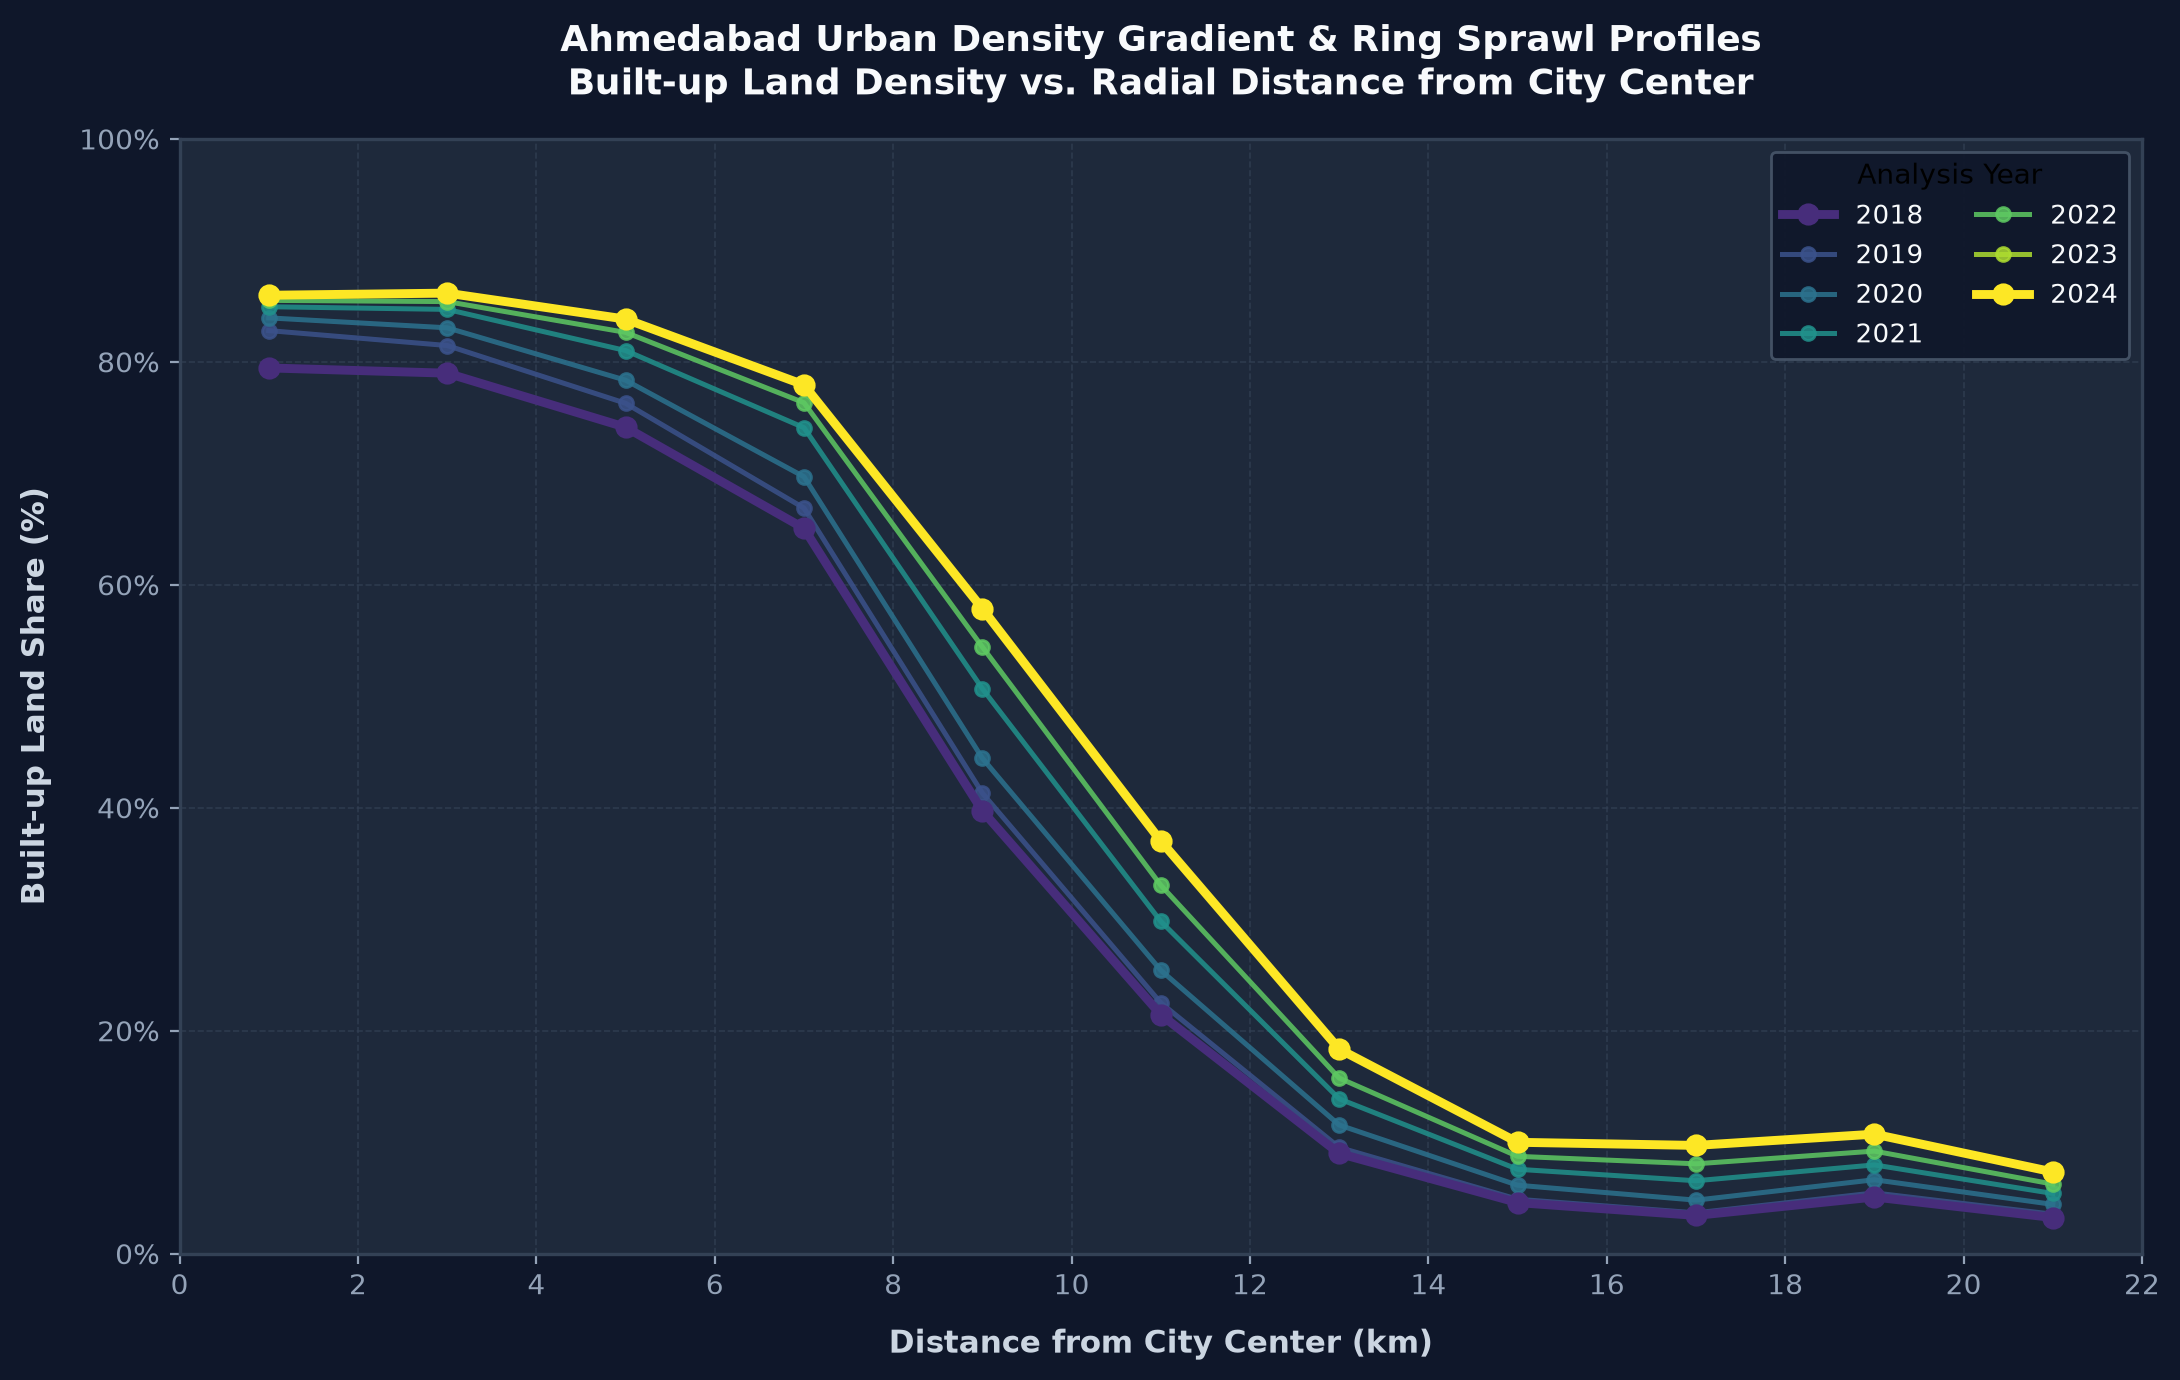

The table this chart was drawn from, first rows:
year, ring_start_km, ring_end_km, builtup_km2, valid_km2, builtup_pct
2018, 0.0, 2.0, 10.01, 12.6, 79.45
2018, 2.0, 4.0, 29.76, 37.69, 78.98
2018, 4.0, 6.0, 46.55, 62.8, 74.13
2018, 6.0, 8.0, 57.27, 88.03, 65.06
2018, 8.0, 10.0, 44.9, 113, 39.72
2018, 10.0, 12.0, 29.63, 138.2, 21.44
2018, 12.0, 14.0, 14.69, 163.4, 8.99
2018, 14.0, 16.0, 8.63, 188.5, 4.58
2018, 16.0, 18.0, 7.32, 213.5, 3.43
2018, 18.0, 20.0, 12.14, 238.9, 5.08
2018, 20.0, 22.0, 8.55, 263.8, 3.24
2019, 0.0, 2.0, 10.43, 12.6, 82.8
2019, 2.0, 4.0, 30.7, 37.69, 81.46
2019, 4.0, 6.0, 47.91, 62.8, 76.28
2019, 6.0, 8.0, 58.87, 88.03, 66.88
2019, 8.0, 10.0, 46.69, 113, 41.31
2019, 10.0, 12.0, 31.09, 138.2, 22.5
2019, 12.0, 14.0, 15.57, 163.4, 9.53
2019, 14.0, 16.0, 9.19, 188.5, 4.88
2019, 16.0, 18.0, 7.82, 213.5, 3.66
2019, 18.0, 20.0, 13.02, 238.9, 5.45
2019, 20.0, 22.0, 9.33, 263.8, 3.54
2020, 0.0, 2.0, 10.57, 12.6, 83.94
2020, 2.0, 4.0, 31.3, 37.69, 83.05
2020, 4.0, 6.0, 49.2, 62.8, 78.35
2020, 6.0, 8.0, 61.35, 88.03, 69.69
2020, 8.0, 10.0, 50.22, 113, 44.44
2020, 10.0, 12.0, 35.13, 138.2, 25.42
2020, 12.0, 14.0, 18.87, 163.4, 11.54
2020, 14.0, 16.0, 11.58, 188.5, 6.14
2020, 16.0, 18.0, 10.24, 213.5, 4.8
2020, 18.0, 20.0, 15.85, 238.9, 6.63
2020, 20.0, 22.0, 11.67, 263.8, 4.42
2021, 0.0, 2.0, 10.7, 12.6, 84.94
2021, 2.0, 4.0, 31.92, 37.69, 84.7
2021, 4.0, 6.0, 50.88, 62.8, 81.01
2021, 6.0, 8.0, 65.22, 88.03, 74.09
2021, 8.0, 10.0, 57.28, 113, 50.68
2021, 10.0, 12.0, 41.19, 138.2, 29.81
2021, 12.0, 14.0, 22.7, 163.4, 13.89
2021, 14.0, 16.0, 14.28, 188.5, 7.57
2021, 16.0, 18.0, 13.96, 213.5, 6.54
2021, 18.0, 20.0, 19.01, 238.9, 7.96
2021, 20.0, 22.0, 14.24, 263.8, 5.4
2022, 0.0, 2.0, 10.77, 12.6, 85.51
2022, 2.0, 4.0, 32.19, 37.69, 85.4
2022, 4.0, 6.0, 51.89, 62.8, 82.64
2022, 6.0, 8.0, 67.19, 88.03, 76.33
2022, 8.0, 10.0, 61.51, 113, 54.42
2022, 10.0, 12.0, 45.66, 138.2, 33.05
2022, 12.0, 14.0, 25.74, 163.4, 15.75
2022, 14.0, 16.0, 16.46, 188.5, 8.73
2022, 16.0, 18.0, 17.21, 213.5, 8.06
2022, 18.0, 20.0, 21.98, 238.9, 9.2
2022, 20.0, 22.0, 16.45, 263.8, 6.24
2023, 0.0, 2.0, 10.83, 12.6, 85.97
2023, 2.0, 4.0, 32.47, 37.69, 86.16
2023, 4.0, 6.0, 52.64, 62.8, 83.83
2023, 6.0, 8.0, 68.6, 88.03, 77.93
2023, 8.0, 10.0, 65.39, 113, 57.86
... 17 more rows
